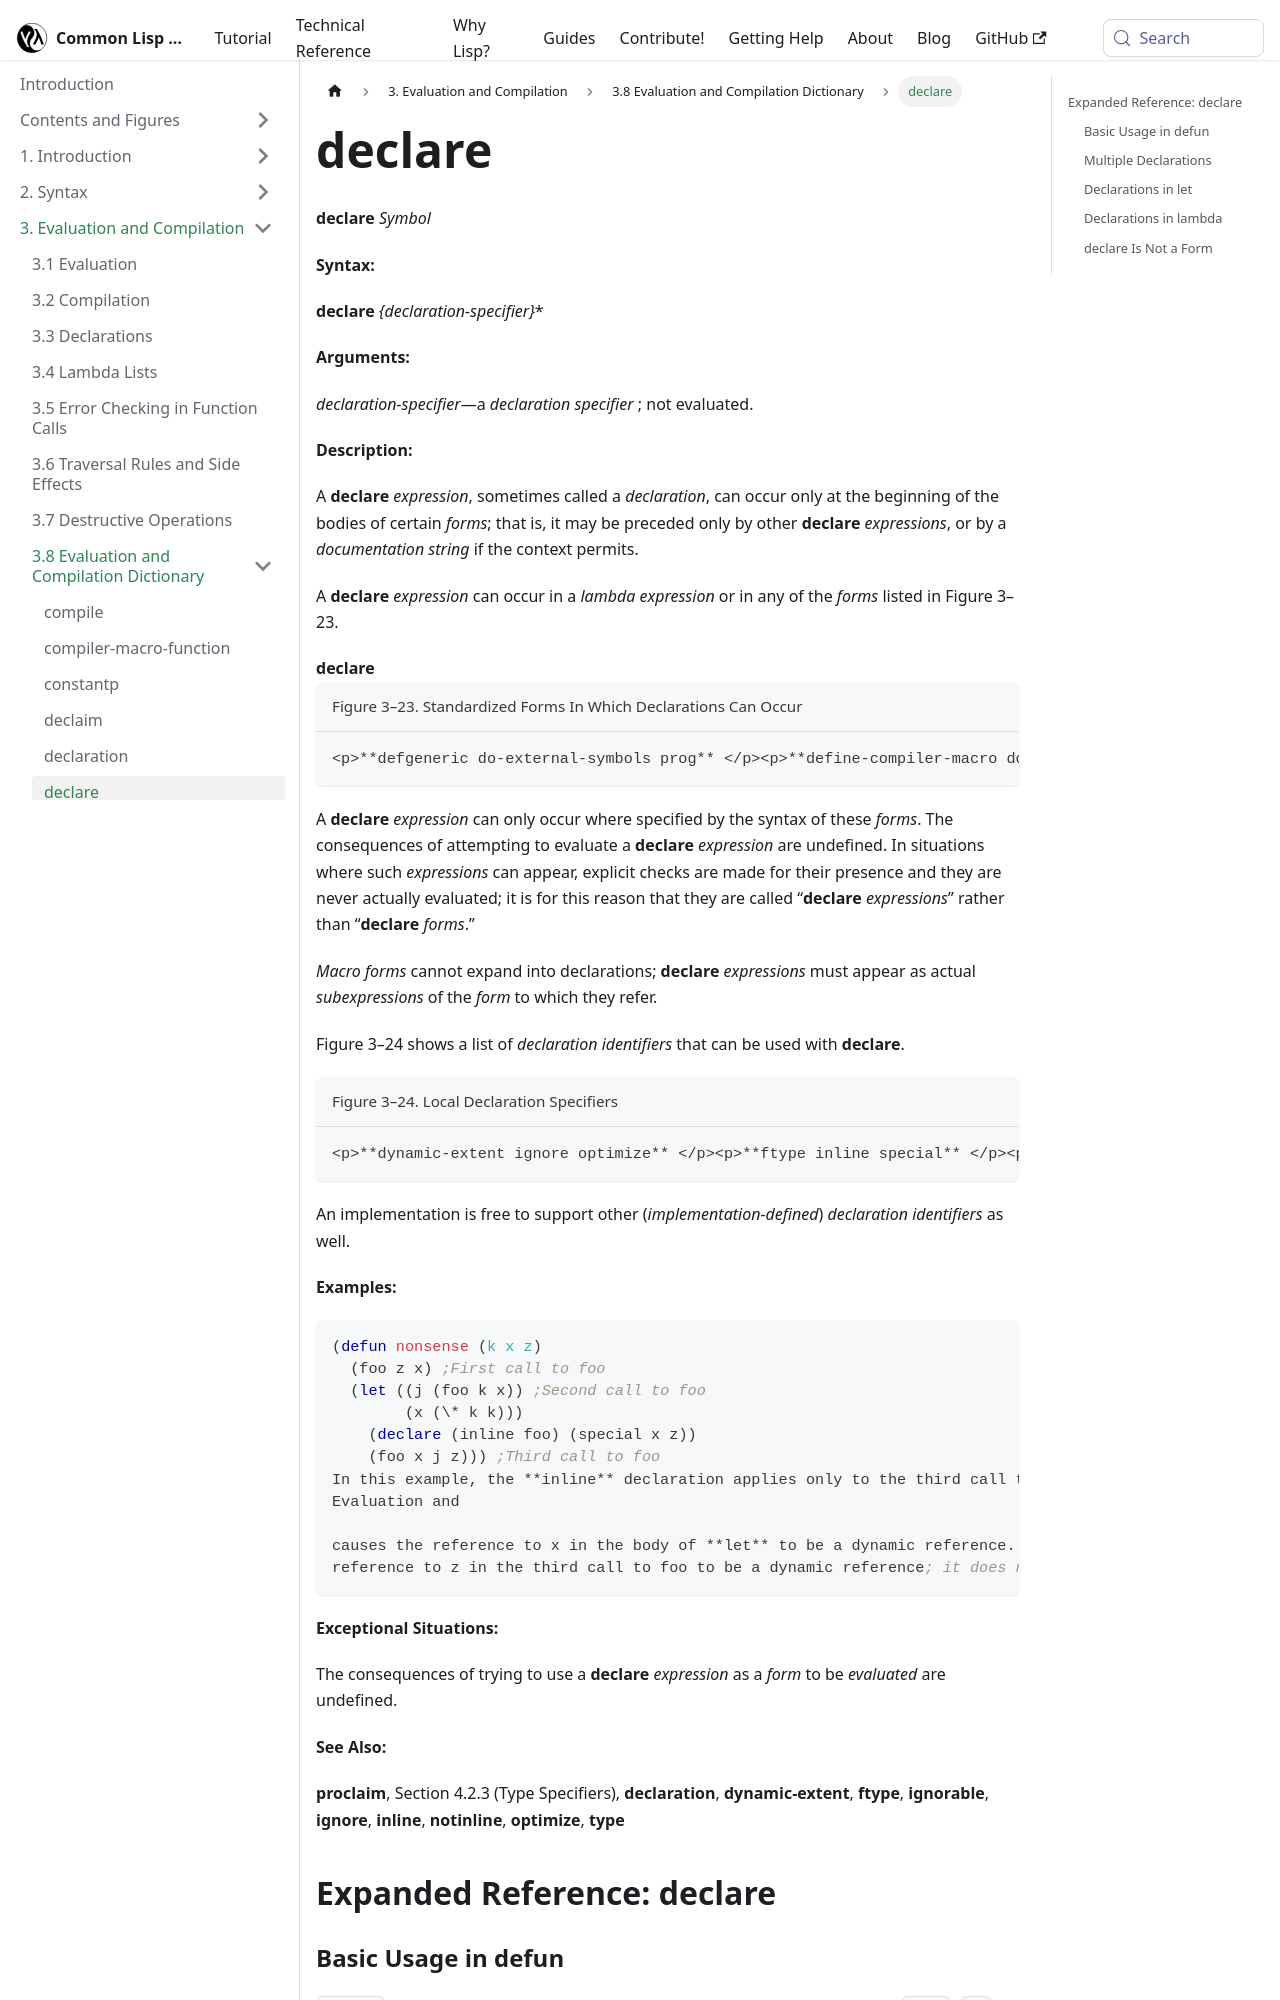

repository: lisp-docs/cl-language-reference · page: chap-3/d-i-dictionary/declare_symbol.html · generator: docusaurus

---
title: "declare"
---

# declare

import DeclareSymbol from './_declare_symbol.md';

<DeclareSymbol />

## Expanded Reference: declare

### Basic Usage in defun

`declare` expressions can appear at the beginning of bodies of forms such as `defun`, `let`, `lambda`, etc. They provide information to the compiler but are not evaluated.

```lisp
(defun add-ints (a b)
  (declare (type integer a b))
  (+ a b))
=> ADD-INTS

(add-ints 3 4)
=> 7
```
